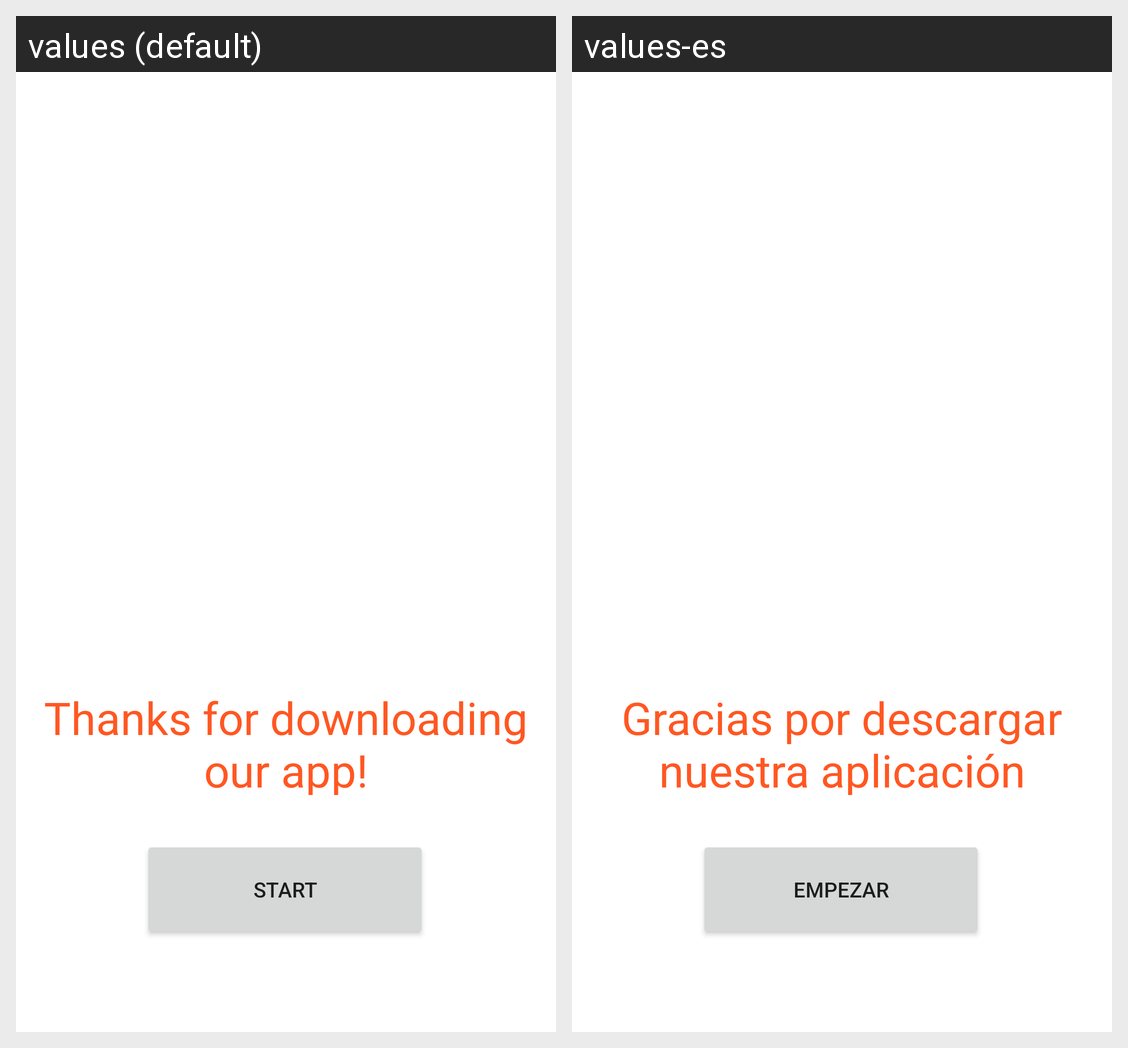

This grid shows one Android layout under two languages. Give, for every string resource on the screen, its name, the default text and each shown locale's text.
Android screen res/layout/activity_welcome.xml rendered under 2 locales, left to right: values (default), values-es. Device: Nexus 5 (rendered at 1080×1920; each locale shown at half size, 540×960, under a caption strip naming it); theme Theme.PAMProject.
Strings drawn on this screen, with the default value and each locale's value (text and hints the layout hard-codes, and strings that could not be matched under every locale, appear in the picture but are not listed):

start
  values: Start
  values-es: Empezar

welcome
  values: Thanks for downloading our app!
  values-es: Gracias por descargar nuestra aplicación
